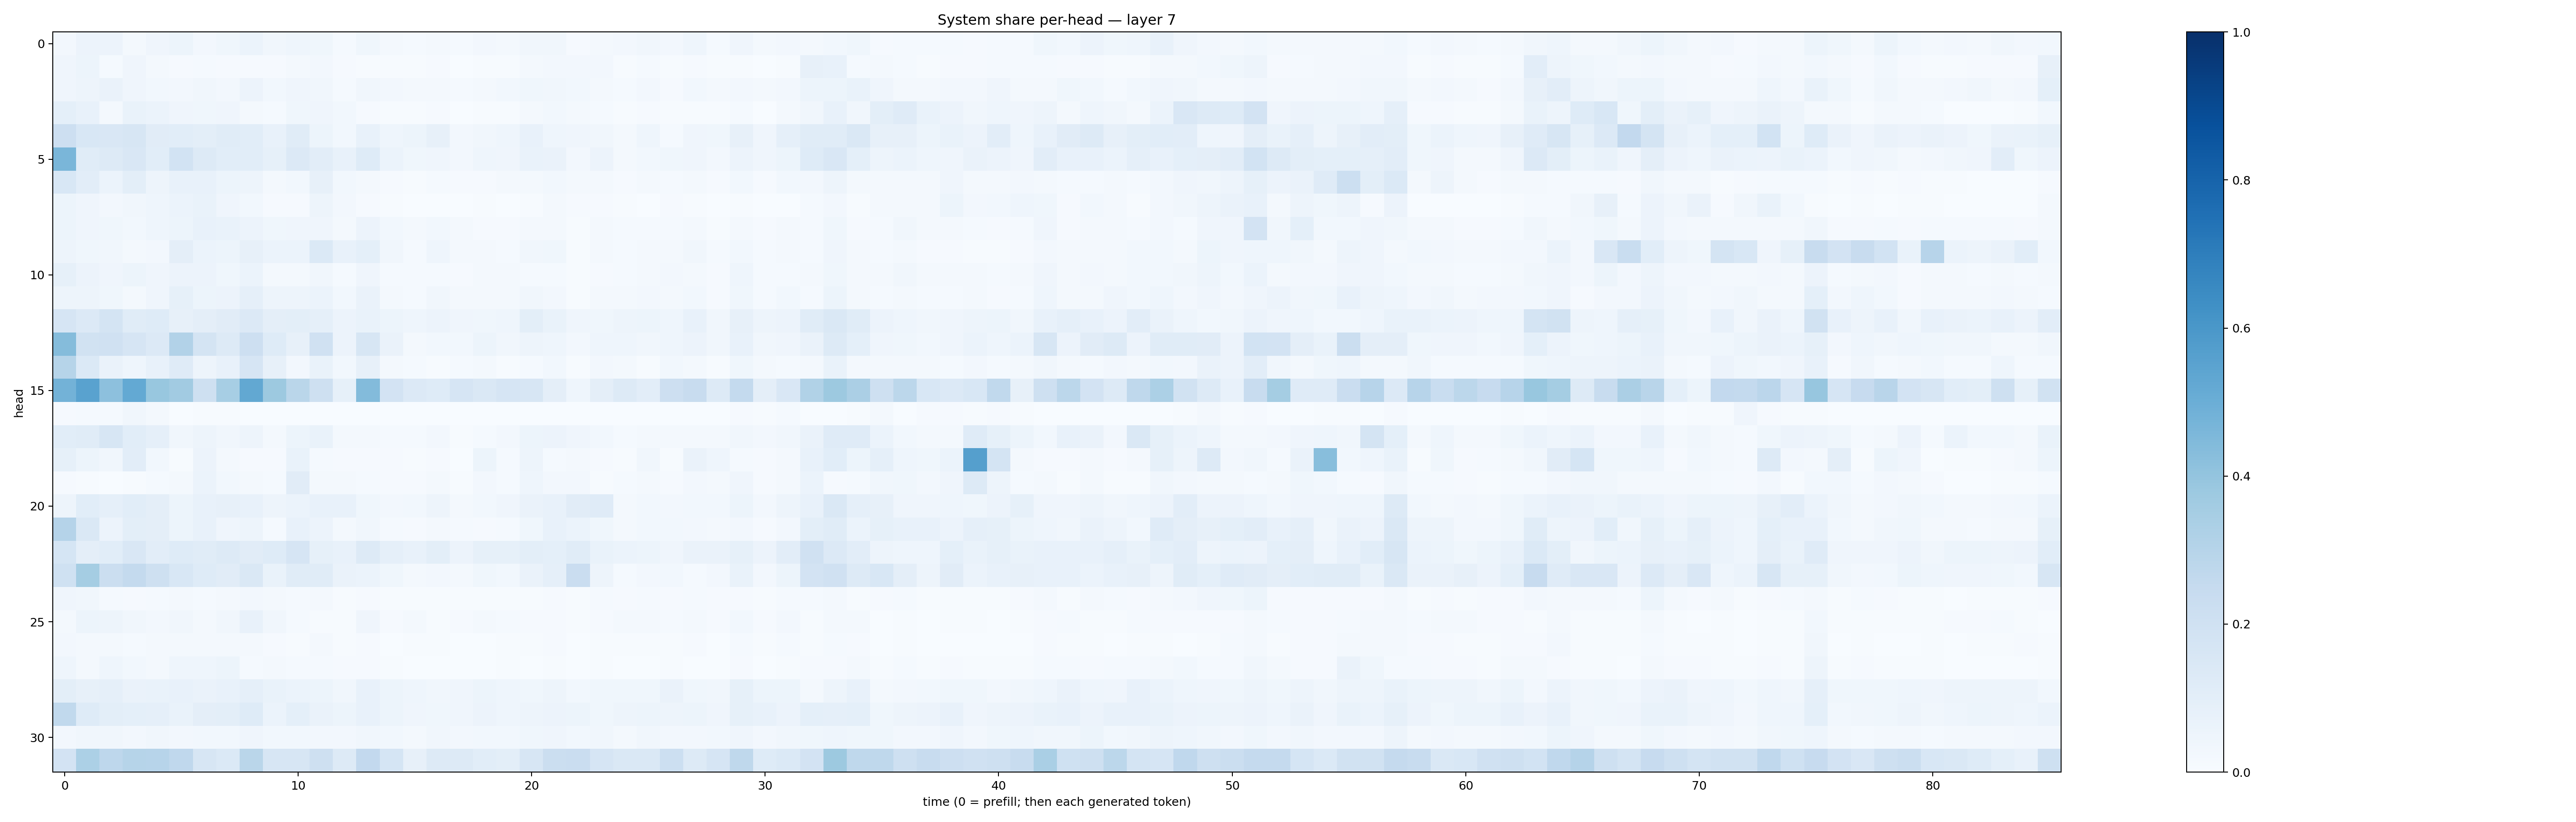

Source data for this figure (header and first rows):
0.025644293, 0.0566991, 0.054870162, 0.017878346, 0.042934377, 0.052225333, 0.026939437, 0.03545626, 0.06040275, 0.03132109, 0.04406513, 0.03612355, 0.014396485, 0.036486723, 0.018479355, 0.013564433, 0.023155399, 0.012952899, 0.025573127, 0.018018192, 0.034775313, 0.033892512, 0.011124865, 0.019688264
0.04116, 0.05167, 0.01391, 0.04164, 0.02257, 0.01158, 0.01471, 0.01103, 0.01028, 0.009675, 0.01829, 0.02571, 0.01055, 0.006764, 0.006568, 0.006123, 0.01021, 0.003455, 0.003995, 0.006877, 0.01979, 0.02453, 0.02392, 0.02713
0.04132, 0.04761, 0.06473, 0.04105, 0.0292, 0.02481, 0.03419, 0.02682, 0.05496, 0.02898, 0.03985, 0.03222, 0.01493, 0.03251, 0.02447, 0.01794, 0.02305, 0.01311, 0.01594, 0.02777, 0.03722, 0.03267, 0.0298, 0.02159
0.09061, 0.07662, 0.0213, 0.06729, 0.06069, 0.04147, 0.03815, 0.04282, 0.02016, 0.01201, 0.03787, 0.03917, 0.03, 0.009872, 0.004708, 0.004045, 0.01029, 0.003123, 0.004828, 0.006134, 0.01973, 0.02862, 0.0184, 0.01319
0.2139, 0.1549, 0.1496, 0.1573, 0.1102, 0.1077, 0.09948, 0.1154, 0.1082, 0.07077, 0.1134, 0.05124, 0.03046, 0.07268, 0.04582, 0.05103, 0.07856, 0.02709, 0.03156, 0.04621, 0.07763, 0.0449, 0.0423, 0.03189
0.4625, 0.115, 0.1293, 0.1511, 0.1073, 0.1847, 0.1317, 0.1093, 0.1067, 0.08459, 0.1343, 0.1038, 0.07647, 0.1222, 0.0596, 0.03843, 0.04206, 0.02521, 0.04556, 0.03916, 0.068, 0.06261, 0.02547, 0.05689
0.1538, 0.102, 0.05994, 0.09939, 0.04925, 0.07372, 0.07212, 0.05377, 0.04744, 0.01568, 0.02779, 0.08011, 0.02753, 0.02226, 0.00927, 0.006195, 0.01445, 0.01123, 0.008814, 0.02048, 0.02125, 0.02984, 0.01691, 0.02192
0.052, 0.04132, 0.02524, 0.03253, 0.04399, 0.05973, 0.06931, 0.04141, 0.03058, 0.008669, 0.008955, 0.05057, 0.02502, 0.009886, 0.006829, 0.002695, 0.003191, 0.001335, 0.004197, 0.002211, 0.005674, 0.01873, 0.01008, 0.009769
0.05408, 0.03935, 0.0356, 0.02832, 0.04332, 0.0538, 0.07106, 0.06934, 0.05822, 0.0366, 0.0393, 0.04182, 0.01895, 0.0558, 0.02874, 0.0176, 0.03115, 0.01935, 0.01152, 0.009855, 0.02152, 0.02164, 0.005046, 0.01829
0.0492, 0.03812, 0.03294, 0.02109, 0.0261, 0.09632, 0.06018, 0.05306, 0.0788, 0.06222, 0.06193, 0.1387, 0.0718, 0.09057, 0.03235, 0.01479, 0.04553, 0.01598, 0.02289, 0.01329, 0.03297, 0.03539, 0.005623, 0.01925
0.08466, 0.0552, 0.04037, 0.05404, 0.04069, 0.05646, 0.05472, 0.03831, 0.06163, 0.02321, 0.02006, 0.03383, 0.01328, 0.04232, 0.01262, 0.01409, 0.01197, 0.01133, 0.01663, 0.02076, 0.01225, 0.01495, 0.006063, 0.008696
0.05037, 0.04982, 0.03638, 0.02176, 0.04295, 0.08318, 0.05441, 0.056, 0.08961, 0.04963, 0.04879, 0.06244, 0.02774, 0.06409, 0.01988, 0.01346, 0.03172, 0.01747, 0.01621, 0.02037, 0.03461, 0.02379, 0.006124, 0.02312
0.1659, 0.1361, 0.1726, 0.1154, 0.1223, 0.08077, 0.09404, 0.11, 0.1336, 0.09599, 0.101, 0.08689, 0.05545, 0.06824, 0.05238, 0.0458, 0.05547, 0.04072, 0.03793, 0.04509, 0.09889, 0.06923, 0.04125, 0.03884
0.4339, 0.1946, 0.1989, 0.1656, 0.1352, 0.309, 0.1744, 0.1257, 0.213, 0.1212, 0.07857, 0.1973, 0.05671, 0.1626, 0.06372, 0.02159, 0.03023, 0.028, 0.05309, 0.03453, 0.04816, 0.04367, 0.0235, 0.04508
0.299, 0.1392, 0.06319, 0.04466, 0.07318, 0.1204, 0.04885, 0.07652, 0.1658, 0.07944, 0.02458, 0.06852, 0.0284, 0.08148, 0.02239, 0.01483, 0.006085, 0.0153, 0.01945, 0.007526, 0.01238, 0.03024, 0.007114, 0.02571
0.4801, 0.5544, 0.4159, 0.5222, 0.3893, 0.3615, 0.2074, 0.3454, 0.5268, 0.3775, 0.287, 0.2088, 0.08362, 0.4413, 0.1802, 0.1341, 0.1232, 0.1656, 0.1432, 0.1652, 0.1571, 0.09432, 0.04634, 0.09707
0.008788, 0.01186, 0.01407, 0.03212, 0.01877, 0.003451, 0.005827, 0.004836, 0.002288, 0.001494, 0.001947, 0.003604, 0.00231, 0.001836, 0.001602, 0.002551, 0.003186, 0.0005267, 0.0008429, 0.001781, 0.001035, 0.002842, 0.001173, 0.001369
0.1073, 0.1156, 0.1609, 0.1087, 0.0862, 0.03283, 0.04704, 0.03393, 0.04879, 0.01924, 0.05122, 0.06786, 0.02156, 0.0189, 0.01498, 0.0121, 0.02697, 0.006534, 0.01489, 0.02353, 0.05105, 0.05732, 0.04272, 0.03043
0.08287, 0.05368, 0.03269, 0.1055, 0.03091, 0.004887, 0.05671, 0.0212, 0.01053, 0.009906, 0.06853, 0.01404, 0.01006, 0.01026, 0.009601, 0.006319, 0.01162, 0.001956, 0.05306, 0.01543, 0.05015, 0.01318, 0.017, 0.01107
0.0114, 0.004156, 0.001921, 0.004248, 0.01461, 0.02127, 0.06207, 0.02957, 0.02204, 0.015, 0.1102, 0.02162, 0.01785, 0.01335, 0.01081, 0.01101, 0.01954, 0.003965, 0.02506, 0.01346, 0.04322, 0.02486, 0.02492, 0.007332
0.04819, 0.1077, 0.08901, 0.109, 0.09721, 0.05365, 0.07142, 0.08155, 0.07779, 0.05045, 0.0617, 0.07662, 0.07492, 0.03813, 0.02655, 0.02767, 0.04945, 0.02275, 0.02785, 0.04018, 0.06383, 0.07216, 0.1109, 0.1193
0.3036, 0.1479, 0.05858, 0.101, 0.09388, 0.05377, 0.07524, 0.04021, 0.05063, 0.01411, 0.07546, 0.05475, 0.01963, 0.03345, 0.01433, 0.01149, 0.01886, 0.01379, 0.009217, 0.01257, 0.03646, 0.07795, 0.05865, 0.03666
0.1698, 0.09606, 0.109, 0.1485, 0.1045, 0.1213, 0.1162, 0.1327, 0.1101, 0.1238, 0.1677, 0.08304, 0.07325, 0.1294, 0.08653, 0.07137, 0.09809, 0.05788, 0.08326, 0.08379, 0.1012, 0.09141, 0.1167, 0.06697
0.2015, 0.3531, 0.2259, 0.2561, 0.2043, 0.1527, 0.1226, 0.1131, 0.1464, 0.06769, 0.1149, 0.116, 0.06374, 0.06139, 0.038, 0.01641, 0.02597, 0.02131, 0.03627, 0.03001, 0.06274, 0.08865, 0.2292, 0.04817
0.04119, 0.03272, 0.01196, 0.01153, 0.01487, 0.02116, 0.01333, 0.01987, 0.02613, 0.01966, 0.01189, 0.01671, 0.005291, 0.009757, 0.004419, 0.004959, 0.004566, 0.004475, 0.004851, 0.006232, 0.005799, 0.01084, 0.00615, 0.01511
0.01952, 0.05335, 0.04793, 0.03376, 0.02476, 0.03401, 0.01641, 0.03279, 0.07395, 0.03351, 0.01483, 0.006502, 0.005155, 0.0406, 0.009623, 0.01732, 0.0069, 0.009029, 0.01846, 0.01252, 0.00921, 0.01161, 0.004991, 0.01
0.02515, 0.02027, 0.01827, 0.01223, 0.01678, 0.01894, 0.02069, 0.02298, 0.01646, 0.007981, 0.006147, 0.01872, 0.007802, 0.009063, 0.00271, 0.004175, 0.005121, 0.003108, 0.002955, 0.00527, 0.006223, 0.009363, 0.001861, 0.006105
0.0431, 0.02104, 0.04436, 0.02802, 0.0177, 0.04371, 0.0452, 0.05259, 0.01439, 0.01583, 0.01424, 0.01463, 0.009493, 0.01105, 0.004358, 0.002066, 0.002523, 0.003614, 0.003477, 0.005563, 0.003135, 0.003951, 0.003383, 0.004151
0.09768, 0.08091, 0.0878, 0.06356, 0.06755, 0.07473, 0.06541, 0.07334, 0.08877, 0.06777, 0.06069, 0.05339, 0.03437, 0.07792, 0.0531, 0.04344, 0.03277, 0.04124, 0.0527, 0.04337, 0.03741, 0.04694, 0.03061, 0.0389
0.2644, 0.123, 0.09915, 0.09208, 0.08937, 0.0702, 0.09384, 0.1015, 0.1237, 0.0599, 0.09055, 0.06639, 0.05186, 0.07733, 0.0515, 0.04289, 0.03886, 0.0402, 0.05637, 0.04565, 0.04982, 0.05824, 0.05088, 0.03548
0.02439, 0.03441, 0.03465, 0.02355, 0.03357, 0.02419, 0.02818, 0.02819, 0.04007, 0.02925, 0.02974, 0.02574, 0.02683, 0.03292, 0.03073, 0.02261, 0.03281, 0.0248, 0.03036, 0.02881, 0.03667, 0.03924, 0.02753, 0.03303
0.181, 0.3282, 0.2749, 0.3005, 0.295, 0.2686, 0.1628, 0.1372, 0.2869, 0.1604, 0.1614, 0.2041, 0.132, 0.261, 0.1692, 0.07839, 0.1328, 0.1306, 0.1081, 0.1014, 0.1582, 0.2207, 0.2274, 0.1661
